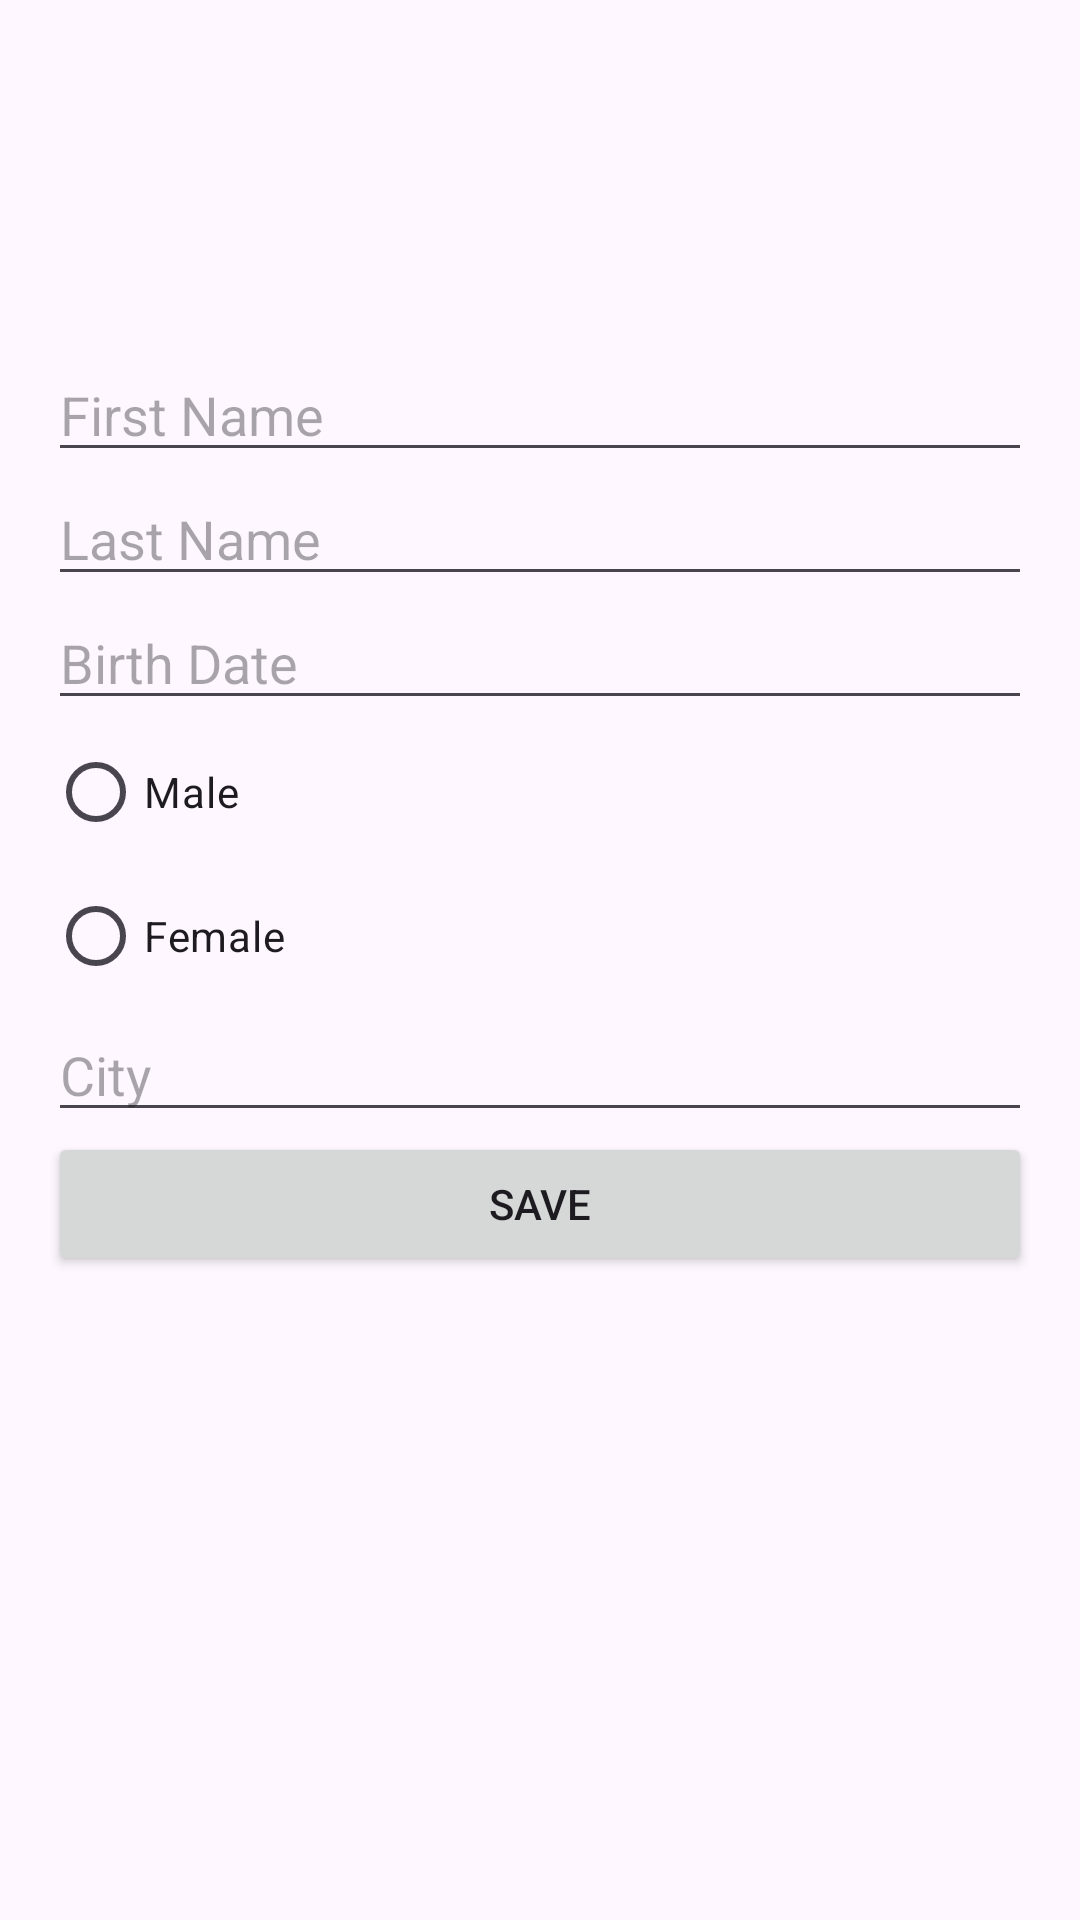

Produce the Android XML layout that renders to this screen, including the resource entries it uses.
<!-- AndroidManifest.xml: application theme Theme.Taxi -->
<!-- res/layout/fragment_user_profile.xml -->
<?xml version="1.0" encoding="utf-8"?>
<LinearLayout xmlns:android="http://schemas.android.com/apk/res/android"
    android:layout_width="match_parent"
    android:layout_height="match_parent"
    android:orientation="vertical"
    android:padding="16dp">

    <ImageView
        android:id="@+id/profile_image"
        android:layout_width="100dp"
        android:layout_height="100dp"
        android:layout_gravity="center"
        android:contentDescription="@string/profile_image"
        android:src="@drawable/icons" />

    <EditText
        android:id="@+id/edit_first_name"
        android:layout_width="match_parent"
        android:layout_height="wrap_content"
        android:hint="@string/first_name" />

    <EditText
        android:id="@+id/edit_last_name"
        android:layout_width="match_parent"
        android:layout_height="wrap_content"
        android:hint="@string/last_name" />

    <EditText
        android:id="@+id/edit_birth_date"
        android:layout_width="match_parent"
        android:layout_height="wrap_content"
        android:hint="@string/birth_date" />

    <RadioGroup
        android:id="@+id/radio_group_gender"
        android:layout_width="match_parent"
        android:layout_height="wrap_content">

        <RadioButton
            android:id="@+id/radio_male"
            android:layout_width="wrap_content"
            android:layout_height="wrap_content"
            android:text="@string/male" />

        <RadioButton
            android:id="@+id/radio_female"
            android:layout_width="wrap_content"
            android:layout_height="wrap_content"
            android:text="@string/female" />
    </RadioGroup>

    <EditText
        android:id="@+id/edit_city"
        android:layout_width="match_parent"
        android:layout_height="wrap_content"
        android:hint="@string/city" />

    <Button
        android:id="@+id/button_save"
        android:layout_width="match_parent"
        android:layout_height="wrap_content"
        android:text="@string/save" />
</LinearLayout>
<!-- resources referenced by this layout -->
<resources>
  <string name="birth_date">Birth Date</string>
  <string name="city">City</string>
  <string name="female">Female</string>
  <string name="first_name">First Name</string>
  <string name="last_name">Last Name</string>
  <string name="male">Male</string>
  <string name="profile_image">Profile Image</string>
  <string name="save">Save</string>
  <style name="Theme.Taxi" parent="Base.Theme.Taxi" />
  <style name="Base.Theme.Taxi" parent="Theme.Material3.DayNight.NoActionBar">
          
          
      </style>
</resources>
